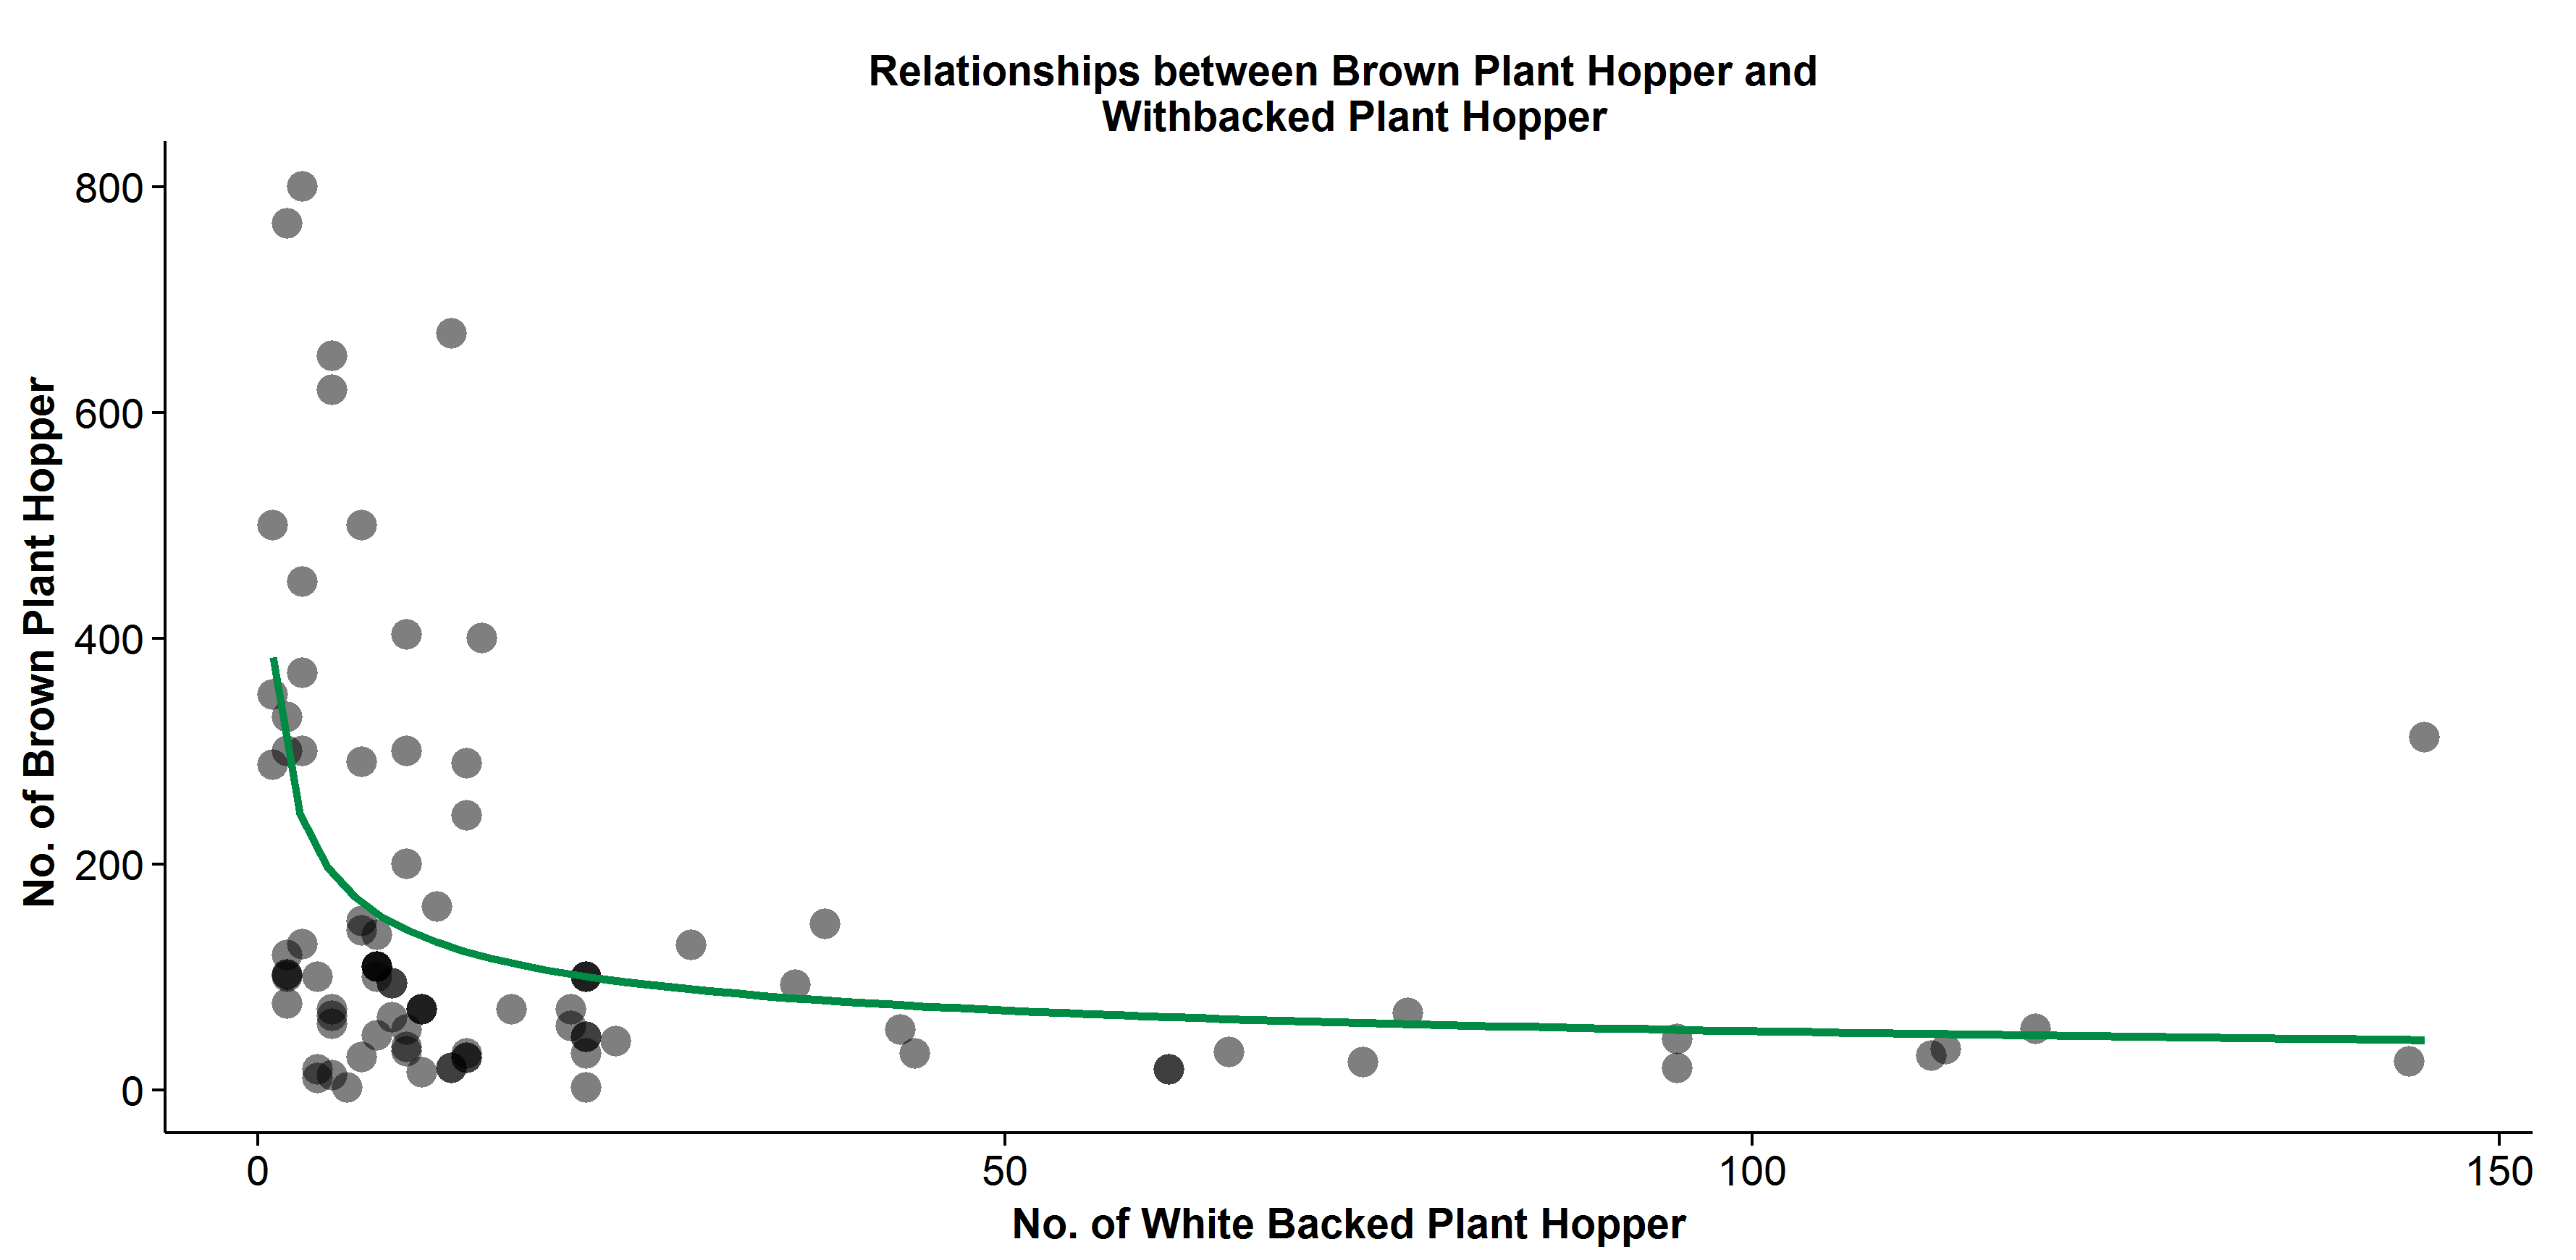

Source data for this figure (header and first rows):
wbph, bph
61, 18
145, 312
43, 53
14, 243
7, 141
8, 137
5, 620
22, 100
8, 109
9, 94
2, 767
2, 102
4, 18
38, 147
24, 43
10, 34
17, 71
14, 32
5, 71
22, 100
8, 109
22, 47
2, 119
77, 68
112, 30
95, 45
65, 33
21, 71
4, 10
13, 19
10, 38
11, 15
11, 71
14, 28
7, 29
5, 13
8, 48
6, 2
5, 58
22, 2
8, 109
22, 47
2, 76
2, 102
74, 24
44, 32
95, 19
61, 18
11, 71
113, 36
36, 93
119, 54
4, 100
13, 19
10, 200
3, 800
11, 71
14, 28
7, 290
22, 100
... 29 more rows
